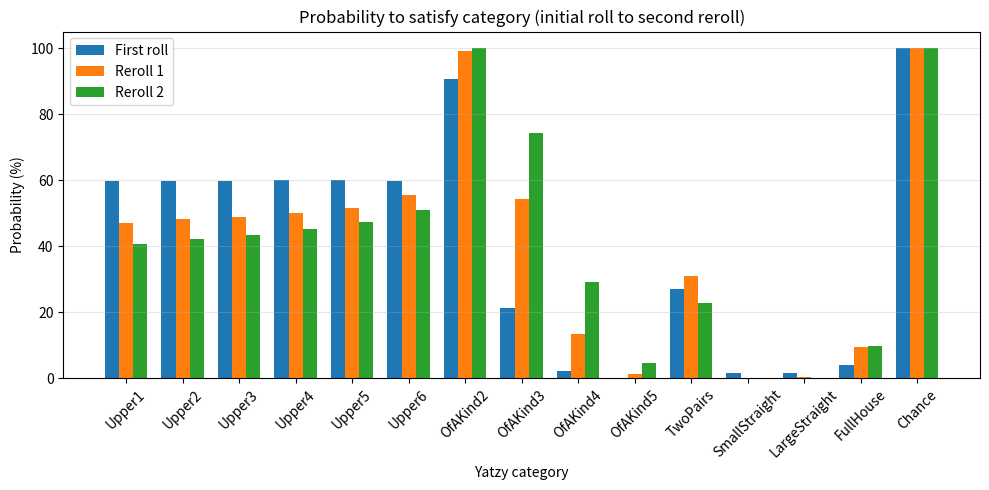
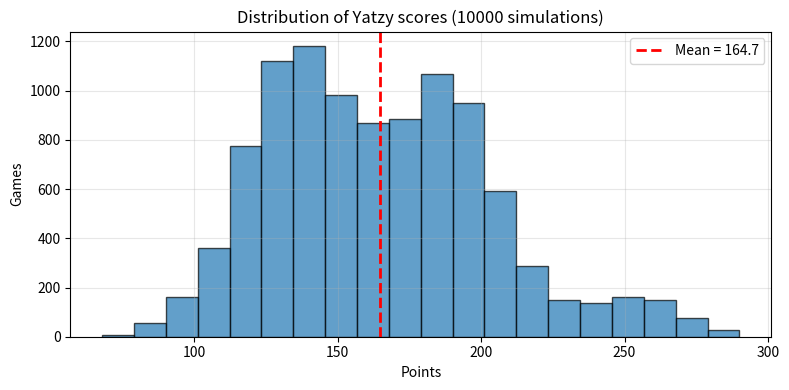

Source code (Python) for these figures, in order:
import numpy as np
import time
import matplotlib.pyplot as plt
import pandas as pd
from collections import Counter

## --- CONFIGURATION ---
debug = False

## --- HELPERS ---

def RollDice(count):
    return np.random.randint(1, 7, count).tolist()

def EvaluateUpperSection(dice, target_value):
    score = 0
    for n in dice:
        if n == target_value:
            score += target_value
    return score

def EvaluateTwoPairs(dice):
    score = 0
    required = 0
    counts = Counter(dice)
    for val, count in counts.items():
        if count == 2 or count == 3:
            required += 1
            score += val * 2
    if required < 2:
        score = 0
    return score

def EvaluateNOfAKind(dice, required_count):
    score = 0
    counts = Counter(dice)
    for val, count in counts.items():
        if count >= required_count:
            if required_count == 5:
                score = 50
            else:
                score = max(score, val * required_count)
    return score

def EvaluateStraight(dice, size):
    score = 0
    if sorted(dice) == list(range(1 + size, 6 + size)):
        score = 15 + size * 5  # small: 15, large: 20
    return score

def EvaluateFullHouse(dice):
    score = 0
    has_pair = False
    has_three = False
    counts = Counter(dice)
    for val, count in counts.items():
        if count == 2:
            has_pair = True
            score += val * 2
        if count == 3:
            has_three = True
            score += val * 3
    if not (has_pair and has_three):
        score = 0
    return score

def EvaluateChance(dice):
    return sum(dice)

def EvaluateBestCategory(dice, allowed):
    score = -1
    chosen = ""

    for face in range(6, 0, -1):
        evaluation = EvaluateUpperSection(dice, face)
        if evaluation > score and ("Upper" + str(face)) in allowed:
            score = evaluation
            chosen = "Upper" + str(face)

    for p in range(5, 1, -1):
        evaluation = EvaluateNOfAKind(dice, p)
        if evaluation > score and ("OfAKind" + str(p)) in allowed:
            score = evaluation
            chosen = "OfAKind" + str(p)

    evaluation = EvaluateTwoPairs(dice)
    if evaluation > score and "TwoPairs" in allowed:
        score = evaluation
        chosen = "TwoPairs"

    for s in (1, 0):  # check Large then Small
        evaluation = EvaluateStraight(dice, s)
        name = "LargeStraight" if s == 1 else "SmallStraight"
        if evaluation > score and name in allowed:
            score = evaluation
            chosen = name

    evaluation = EvaluateFullHouse(dice)
    if evaluation > score and "FullHouse" in allowed:
        score = evaluation
        chosen = "FullHouse"

    evaluation = EvaluateChance(dice)
    if evaluation > score and "Chance" in allowed:
        score = evaluation
        chosen = "Chance"

    return score, chosen

def SatisfiedCategories(dice):
    satisfied = []

    for face in range(6, 0, -1):
        evaluation = EvaluateUpperSection(dice, face)
        if evaluation > 0:
            satisfied.append("Upper" + str(face))

    for p in range(5, 1, -1):
        evaluation = EvaluateNOfAKind(dice, p)
        if evaluation > 0:
            satisfied.append("OfAKind" + str(p))

    evaluation = EvaluateTwoPairs(dice)
    if evaluation > 0:
        satisfied.append("TwoPairs")

    for s in (1, 0):
        evaluation = EvaluateStraight(dice, s)
        if evaluation > 0:
            satisfied.append("LargeStraight" if s == 1 else "SmallStraight")

    evaluation = EvaluateFullHouse(dice)
    if evaluation > 0:
        satisfied.append("FullHouse")

    evaluation = EvaluateChance(dice)
    if evaluation > 0:
        satisfied.append("Chance")

    return satisfied

def EvaluateBonus(points):
    score = 0
    if points >= 63:
        score = 50
    if debug:
        print("Bonus | " + str(score))
    return score

# REROLL STRATEGY:
# On each roll keep the most frequent value(s), reroll the rest.

def RerollKeepMostCommon(dice):
    new_dice = []
    maxcount = 0
    maxval = 0
    counts = Counter(dice)
    for val, count in counts.items():
        if count > maxcount or (count == maxcount and val > maxval):
            maxval = val
            maxcount = count
    i = maxcount
    while i > 0:
        new_dice.append(int(maxval))
        i -= 1
    reroll = RollDice(5 - maxcount)
    for n in reroll:
        new_dice.append(n)
    return new_dice

## --- MAIN ---

def PlayYatzy():
    allowed_categories = [
        "Upper1","Upper2","Upper3","Upper4","Upper5","Upper6",
        "OfAKind2","OfAKind3","OfAKind4","OfAKind5",
        "TwoPairs","SmallStraight","LargeStraight","FullHouse","Chance"
    ]
    points = 0
    upper_points = 0
    round_idx = 1
    stats = {r: 0 for r in allowed_categories}
    stats_reroll1 = stats.copy()
    stats_reroll2 = stats.copy()
    while round_idx < 16:
        dice = RollDice(5)
        dice_r1 = RerollKeepMostCommon(dice)
        dice_r2 = RerollKeepMostCommon(dice_r1)
        evaluation = EvaluateBestCategory(dice_r2, allowed_categories)
        req_eval0 = SatisfiedCategories(dice)
        req_eval1 = SatisfiedCategories(dice_r1)
        req_eval2 = SatisfiedCategories(dice_r2)
        if debug:
            print("Satisfied 0 (Round " + str(round_idx) + ") | " + str(req_eval0))
            print("Satisfied 1 (Round " + str(round_idx) + ") | " + str(req_eval1))
            print("Satisfied 2 (Round " + str(round_idx) + ") | " + str(req_eval2))
            print("Round " + str(round_idx) + " | " + evaluation[1] + " | " + str(evaluation[0]))
        for k, s in stats.items():
            if k in req_eval0:
                s += 1
                stats.update({k: s})
        for k, s in stats_reroll1.items():
            if k in req_eval1:
                s += 1
                stats_reroll1.update({k: s})
        for k, s in stats_reroll2.items():
            if k in req_eval2:
                s += 1
                stats_reroll2.update({k: s})

        points += evaluation[0]
        allowed_categories.remove(evaluation[1])
        if "Upper" in evaluation[1]:
            upper_points += evaluation[0]
        round_idx += 1
    bonus = EvaluateBonus(upper_points)
    points += bonus
    return points, bonus > 0, stats, stats_reroll1, stats_reroll2

def SimulateRounds(count):
    categories = [
        "Upper1","Upper2","Upper3","Upper4","Upper5","Upper6",
        "OfAKind2","OfAKind3","OfAKind4","OfAKind5",
        "TwoPairs","SmallStraight","LargeStraight","FullHouse","Chance"
    ]
    start = time.time()
    results = []
    bonus_hits = 0
    agg_stats0 = {r: 0 for r in categories}
    agg_stats1 = agg_stats0.copy()
    agg_stats2 = agg_stats0.copy()
    for _ in range(count):
        pts, got_bonus, stats0, s1, s2 = PlayYatzy()
        results.append(pts)
        if got_bonus:
            bonus_hits += 1
        for r, v in stats0.items():
            agg_stats0.update({r: agg_stats0[r] + v})
        for r, v in s1.items():
            agg_stats1.update({r: agg_stats1[r] + v})
        for r, v in s2.items():
            agg_stats2.update({r: agg_stats2[r] + v})

    end = time.time()
    time_ms = (end - start) * 1000
    
    # Statistics
    mean_val = np.mean(results)
    std_val = np.std(results)
    bonus_probability = bonus_hits / count * 100

    # Output
    print(f"\n--- RESULTS ({count} games) ---")
    print(f"\nTime: {time_ms}ms")

    # --- CSV EXPORT + PLOTTING ---

    df = pd.DataFrame({
        "Category": categories,
        "Roll0_count": [agg_stats0[r] for r in categories],
        "Roll1_count": [agg_stats1[r] for r in categories],
        "Roll2_count": [agg_stats2[r] for r in categories],
    })

    df["Roll0_%"] = df["Roll0_count"] / count / 15 * 100
    df["Roll1_%"] = df["Roll1_count"] / count / 15 * 100
    df["Roll2_%"] = df["Roll2_count"] / count / 15 * 100

    # Append summary rows
    summary = pd.DataFrame([
        {"Category": "AverageScore", "Roll0_count": mean_val},
        {"Category": "Std", "Roll0_count": std_val},
        {"Category": "Bonus%", "Roll0_count": bonus_probability}
    ])
    df = pd.concat([df, summary], ignore_index=True)

    csv_name = f"yatzy_stats_{count}_{time.time()}.csv"
    df.to_csv(csv_name, index=False)
    print(f"Exported results to: {csv_name}")

    # Plot evolution of probabilities per category (BAR CHART)
    plt.figure(figsize=(10, 5))

    categories_no_summary = df["Category"][:-3]
    x = np.arange(len(categories_no_summary))
    width = 0.25  # bar width

    plt.bar(x - width, df["Roll0_%"][:-3], width, label="First roll")
    plt.bar(x, df["Roll1_%"][:-3], width, label="Reroll 1")
    plt.bar(x + width, df["Roll2_%"][:-3], width, label="Reroll 2")

    plt.title("Probability to satisfy category (initial roll to second reroll)")
    plt.xlabel("Yatzy category")
    plt.ylabel("Probability (%)")
    plt.xticks(x, categories_no_summary, rotation=45)
    plt.legend()
    plt.grid(alpha=0.3, axis='y')
    plt.tight_layout()
    plt.show()

    plt.figure(figsize=(8, 4))
    plt.hist(results, bins=20, edgecolor='black', alpha=0.7)
    plt.axvline(mean_val, color='red', linestyle='--', linewidth=2, label=f"Mean = {mean_val:.1f}")
    plt.title(f"Distribution of Yatzy scores ({count} simulations)")
    plt.xlabel("Points")
    plt.ylabel("Games")
    plt.legend()
    plt.grid(alpha=0.3)
    plt.tight_layout()
    plt.show()

SimulateRounds(10000)